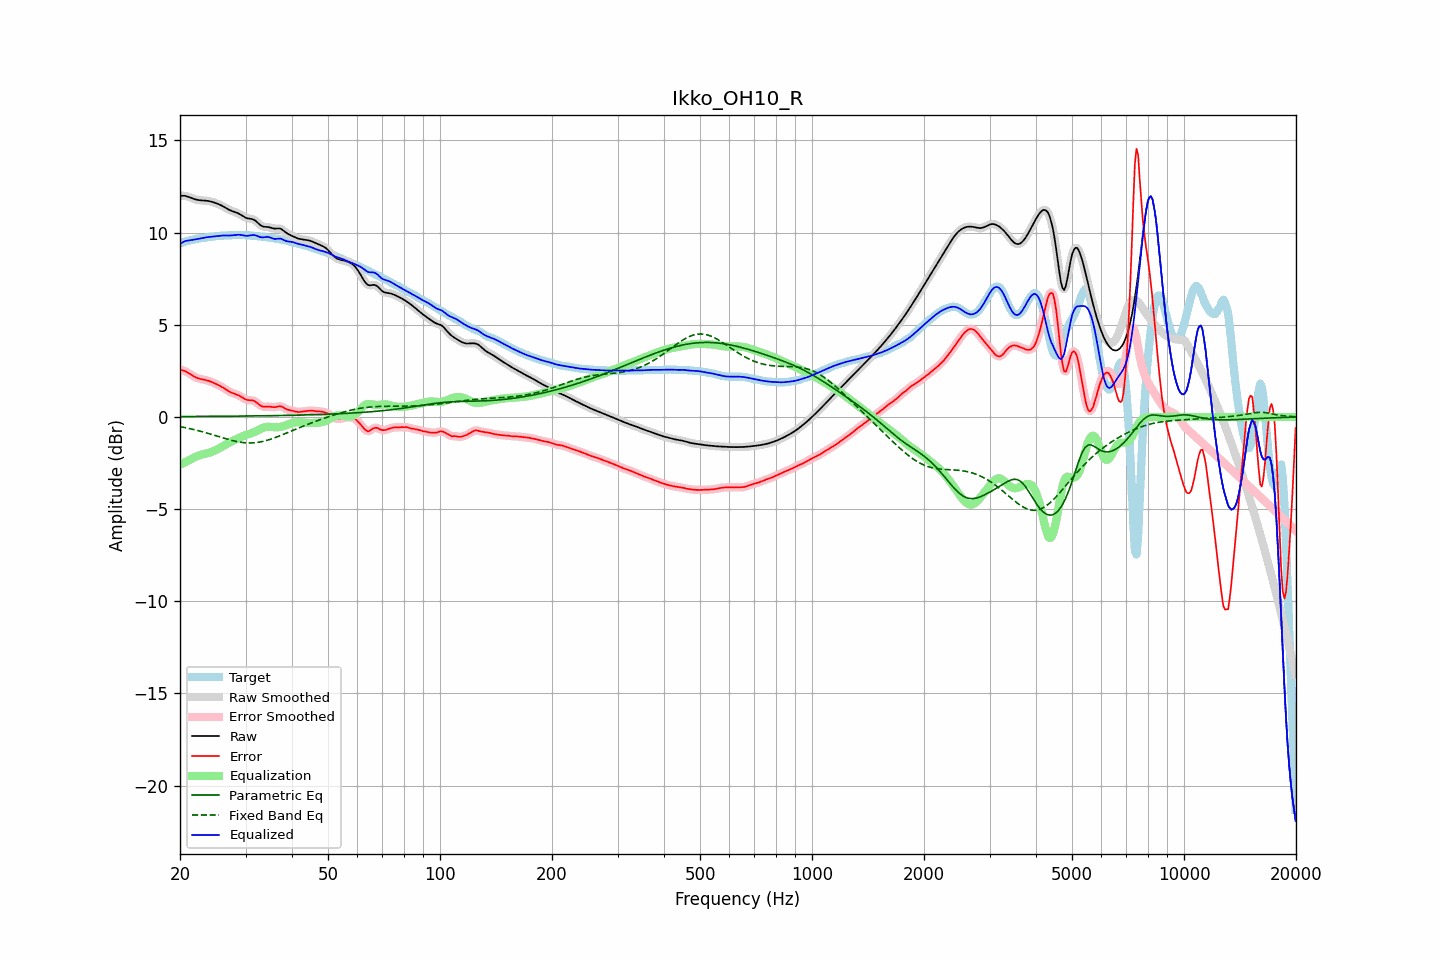

The data file committed next to this chart (first rows):
frequency, raw, error, smoothed, error_smoothed, equalization, parametric_eq, fixed_band_eq, equalized_raw, equalized_smoothed, target
20.00, 11.99, 2.56, 11.99, 2.56, -2.60, 0.02, -0.53, 9.39, 9.39, 9.43
20.20, 12.00, 2.54, 12.00, 2.54, -2.55, 0.02, -0.54, 9.45, 9.45, 9.45
20.40, 12.00, 2.52, 12.00, 2.52, -2.51, 0.02, -0.56, 9.49, 9.49, 9.48
20.61, 12.00, 2.49, 11.99, 2.49, -2.46, 0.02, -0.58, 9.53, 9.53, 9.51
20.81, 11.98, 2.45, 11.98, 2.45, -2.42, 0.02, -0.59, 9.56, 9.56, 9.53
21.02, 11.95, 2.40, 11.95, 2.40, -2.38, 0.02, -0.61, 9.57, 9.57, 9.55
21.23, 11.92, 2.34, 11.92, 2.34, -2.33, 0.02, -0.63, 9.59, 9.59, 9.57
21.44, 11.88, 2.29, 11.88, 2.29, -2.29, 0.02, -0.65, 9.59, 9.59, 9.59
21.66, 11.85, 2.23, 11.85, 2.23, -2.24, 0.03, -0.67, 9.61, 9.61, 9.61
21.87, 11.82, 2.18, 11.82, 2.18, -2.19, 0.03, -0.69, 9.62, 9.63, 9.63
22.09, 11.79, 2.14, 11.79, 2.14, -2.15, 0.03, -0.71, 9.64, 9.64, 9.65
22.31, 11.77, 2.10, 11.77, 2.10, -2.11, 0.03, -0.74, 9.66, 9.66, 9.67
22.54, 11.76, 2.08, 11.76, 2.08, -2.08, 0.03, -0.76, 9.67, 9.68, 9.68
22.76, 11.75, 2.05, 11.75, 2.05, -2.06, 0.03, -0.78, 9.69, 9.69, 9.70
22.99, 11.75, 2.04, 11.75, 2.04, -2.04, 0.03, -0.81, 9.71, 9.71, 9.71
23.22, 11.74, 2.02, 11.74, 2.02, -2.02, 0.03, -0.83, 9.73, 9.72, 9.72
23.45, 11.73, 2.00, 11.73, 2.00, -2.00, 0.03, -0.85, 9.74, 9.74, 9.73
23.69, 11.72, 1.98, 11.72, 1.98, -1.97, 0.03, -0.88, 9.75, 9.75, 9.74
23.92, 11.71, 1.95, 11.71, 1.95, -1.95, 0.03, -0.91, 9.76, 9.76, 9.76
24.16, 11.69, 1.92, 11.69, 1.92, -1.92, 0.03, -0.93, 9.77, 9.77, 9.77
24.40, 11.67, 1.88, 11.67, 1.89, -1.88, 0.03, -0.96, 9.78, 9.78, 9.78
24.65, 11.64, 1.85, 11.64, 1.85, -1.85, 0.03, -0.98, 9.79, 9.79, 9.79
24.89, 11.61, 1.81, 11.61, 1.81, -1.81, 0.03, -1.01, 9.80, 9.80, 9.80
25.14, 11.58, 1.76, 11.58, 1.76, -1.77, 0.03, -1.04, 9.81, 9.81, 9.81
25.39, 11.54, 1.72, 11.54, 1.72, -1.72, 0.03, -1.07, 9.82, 9.82, 9.82
25.65, 11.50, 1.68, 11.50, 1.68, -1.67, 0.04, -1.09, 9.83, 9.83, 9.83
25.91, 11.46, 1.63, 11.46, 1.63, -1.62, 0.04, -1.12, 9.84, 9.84, 9.83
26.16, 11.42, 1.58, 11.42, 1.58, -1.57, 0.04, -1.15, 9.85, 9.84, 9.84
26.43, 11.37, 1.52, 11.37, 1.52, -1.52, 0.04, -1.17, 9.85, 9.85, 9.84
26.69, 11.31, 1.47, 11.31, 1.47, -1.47, 0.04, -1.20, 9.85, 9.85, 9.85
26.96, 11.26, 1.41, 11.26, 1.41, -1.42, 0.04, -1.22, 9.84, 9.84, 9.85
27.23, 11.22, 1.36, 11.22, 1.36, -1.37, 0.04, -1.25, 9.84, 9.84, 9.86
27.50, 11.18, 1.32, 11.18, 1.32, -1.33, 0.04, -1.27, 9.85, 9.85, 9.86
27.77, 11.15, 1.28, 11.15, 1.28, -1.29, 0.04, -1.29, 9.86, 9.86, 9.87
28.05, 11.12, 1.25, 11.12, 1.25, -1.25, 0.04, -1.31, 9.87, 9.87, 9.87
28.33, 11.09, 1.22, 11.09, 1.22, -1.21, 0.04, -1.33, 9.88, 9.88, 9.87
28.62, 11.05, 1.19, 11.05, 1.19, -1.17, 0.04, -1.35, 9.88, 9.88, 9.87
28.90, 11.01, 1.14, 11.01, 1.14, -1.13, 0.05, -1.36, 9.88, 9.88, 9.86
29.19, 10.96, 1.09, 10.95, 1.09, -1.08, 0.05, -1.38, 9.87, 9.87, 9.86
29.48, 10.90, 1.04, 10.90, 1.04, -1.04, 0.05, -1.39, 9.86, 9.86, 9.86
29.78, 10.85, 0.99, 10.85, 0.99, -1.01, 0.05, -1.40, 9.84, 9.84, 9.86
30.08, 10.80, 0.94, 10.81, 0.95, -0.98, 0.05, -1.40, 9.83, 9.83, 9.86
30.38, 10.77, 0.92, 10.78, 0.92, -0.95, 0.05, -1.41, 9.83, 9.83, 9.86
30.68, 10.76, 0.91, 10.76, 0.91, -0.92, 0.05, -1.41, 9.84, 9.84, 9.85
30.99, 10.75, 0.91, 10.75, 0.91, -0.90, 0.05, -1.41, 9.85, 9.85, 9.84
31.30, 10.73, 0.90, 10.73, 0.90, -0.87, 0.05, -1.41, 9.87, 9.86, 9.84
31.61, 10.70, 0.87, 10.69, 0.87, -0.83, 0.05, -1.40, 9.87, 9.86, 9.83
31.93, 10.64, 0.83, 10.64, 0.82, -0.79, 0.06, -1.39, 9.85, 9.85, 9.81
32.24, 10.56, 0.76, 10.56, 0.76, -0.74, 0.06, -1.38, 9.82, 9.82, 9.81
32.57, 10.48, 0.69, 10.48, 0.69, -0.70, 0.06, -1.37, 9.79, 9.79, 9.80
32.89, 10.41, 0.62, 10.41, 0.62, -0.65, 0.06, -1.36, 9.75, 9.76, 9.79
33.22, 10.36, 0.58, 10.36, 0.58, -0.61, 0.06, -1.34, 9.74, 9.74, 9.78
33.55, 10.32, 0.55, 10.33, 0.56, -0.58, 0.06, -1.32, 9.74, 9.74, 9.77
33.89, 10.31, 0.55, 10.31, 0.55, -0.56, 0.06, -1.30, 9.76, 9.76, 9.76
34.23, 10.31, 0.56, 10.31, 0.56, -0.54, 0.06, -1.27, 9.77, 9.76, 9.75
34.57, 10.30, 0.56, 10.30, 0.56, -0.54, 0.07, -1.25, 9.76, 9.76, 9.74
34.92, 10.28, 0.56, 10.28, 0.55, -0.54, 0.07, -1.22, 9.74, 9.74, 9.72
35.27, 10.25, 0.54, 10.25, 0.54, -0.55, 0.07, -1.19, 9.71, 9.71, 9.71
35.62, 10.23, 0.53, 10.23, 0.53, -0.55, 0.07, -1.16, 9.68, 9.68, 9.70
35.97, 10.22, 0.53, 10.22, 0.53, -0.56, 0.07, -1.13, 9.66, 9.66, 9.69
... 635 more rows
